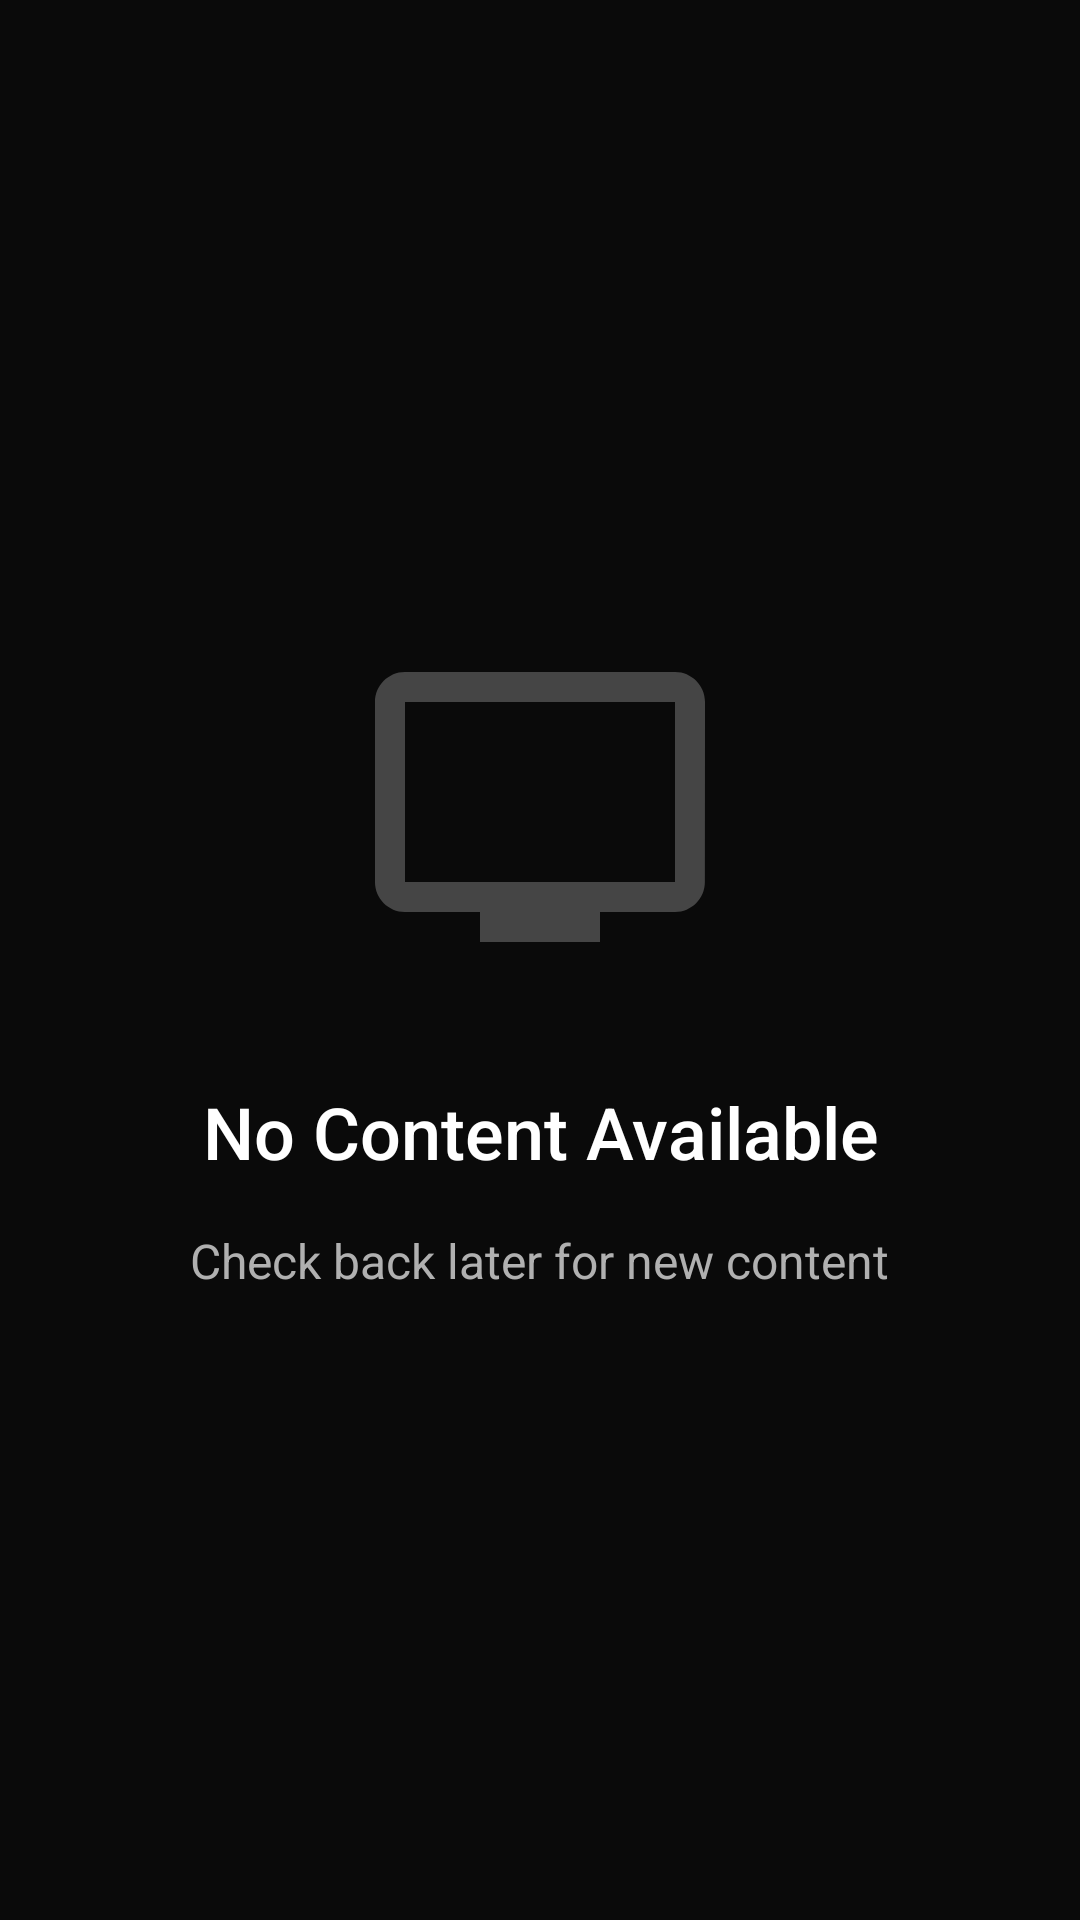

Android layout source for this screen:
<!-- AndroidManifest.xml: application theme Theme.Amarco -->
<!-- res/layout/amarco_empty_state.xml -->
<?xml version="1.0" encoding="utf-8"?>
<LinearLayout xmlns:android="http://schemas.android.com/apk/res/android"
    android:layout_width="match_parent"
    android:layout_height="match_parent"
    android:orientation="vertical"
    android:gravity="center"
    android:padding="48dp"
    android:background="@color/amarco_black">

    
    <ImageView
        android:id="@+id/empty_icon"
        android:layout_width="120dp"
        android:layout_height="120dp"
        android:src="@drawable/ic_tv"
        android:tint="@color/amarco_text_tertiary"
        android:alpha="0.5"
        android:contentDescription="Empty state" />

    
    <TextView
        android:id="@+id/empty_title"
        android:layout_width="wrap_content"
        android:layout_height="wrap_content"
        android:layout_marginTop="32dp"
        android:text="No Content Available"
        style="@style/Amarco.Text.Headline.Medium"
        android:gravity="center" />

    
    <TextView
        android:id="@+id/empty_message"
        android:layout_width="wrap_content"
        android:layout_height="wrap_content"
        android:layout_marginTop="16dp"
        android:text="Check back later for new content"
        style="@style/Amarco.Text.Body.Large"
        android:gravity="center"
        android:maxWidth="600dp" />

    
    <Button
        android:id="@+id/empty_action"
        android:layout_width="wrap_content"
        android:layout_height="56dp"
        android:layout_marginTop="32dp"
        android:paddingHorizontal="48dp"
        android:background="@drawable/amarco_button_primary"
        android:text="Refresh"
        android:textColor="@color/amarco_black"
        android:textSize="16sp"
        android:textStyle="bold"
        android:fontFamily="sans-serif-medium"
        android:focusable="true"
        android:visibility="gone" />

</LinearLayout>
<!-- resources referenced by this layout -->
<resources>
  <color name="amarco_black">#0A0A0A</color>
  <color name="amarco_text_tertiary">#808080</color>
  <!-- drawable ic_tv (drawable) -->
  <?xml version="1.0" encoding="utf-8"?>
  <vector xmlns:android="http://schemas.android.com/apk/res/android"
      android:width="24dp"
      android:height="24dp"
      android:viewportWidth="24"
      android:viewportHeight="24">
      <path
          android:fillColor="@color/amarco_text_primary"
          android:pathData="M21,3H3c-1.1,0 -2,0.9 -2,2v12c0,1.1 0.9,2 2,2h5v2h8v-2h5c1.1,0 1.99,-0.9 1.99,-2L23,5c0,-1.1 -0.9,-2 -2,-2zM21,17H3V5h18v12z" />
  </vector>
  <style name="Amarco.Text.Body.Large">
          <item name="android:textSize">16sp</item>
          <item name="android:textColor">@color/amarco_text_secondary</item>
          <item name="android:fontFamily">sans-serif</item>
          <item name="android:lineSpacingMultiplier">1.5</item>
      </style>
  <style name="Amarco.Text.Headline.Medium">
          <item name="android:textSize">22sp</item>
          <item name="android:textColor">@color/amarco_text_primary</item>
          <item name="android:fontFamily">sans-serif</item>
          <item name="android:letterSpacing">0.01</item>
      </style>
  <style name="Theme.Amarco" parent="Theme.Leanback">
          <item name="android:windowBackground">@color/amarco_black</item>
          <item name="android:colorPrimary">@color/amarco_gold</item>
          <item name="android:colorPrimaryDark">@color/amarco_gold_dark</item>
          <item name="android:colorAccent">@color/amarco_gold</item>
          <item name="android:windowFullscreen">true</item>
          <item name="android:windowContentOverlay">@null</item>
          <item name="android:statusBarColor">@color/amarco_black</item>
          <item name="android:navigationBarColor">@color/amarco_black</item>
          
          
          <item name="defaultBrandColor">@color/amarco_gold</item>
          <item name="defaultSearchColor">@color/amarco_gold</item>
      </style>
  <color name="amarco_gold_dark">#B0B0B0</color>
  <color name="amarco_focus_glow">#40FFFFFF</color>
  <color name="amarco_gold_light">#FFFFFF</color>
  <color name="amarco_gold">#FFFFFF</color>
  <color name="amarco_text_primary">#FFFFFF</color>
  <color name="amarco_text_secondary">#B0B0B0</color>
  <style name="BrowseTitleTextStyle" parent="Widget.Leanback.Title.Text">
          <item name="android:textColor">@color/amarco_text_primary</item>
          <item name="android:textSize">24sp</item>
          <item name="android:textStyle">normal</item>
          <item name="android:fontFamily">sans-serif-light</item>
          <item name="android:letterSpacing">0.15</item>
          <item name="android:shadowColor">#40000000</item>
          <item name="android:shadowDx">0</item>
          <item name="android:shadowDy">2</item>
          <item name="android:shadowRadius">4</item>
      </style>
  <style name="BrowseTitleViewStyle" parent="Widget.Leanback.Title">
          <item name="android:background">@drawable/amarco_header_background</item>
          <item name="android:paddingStart">56dp</item>
          <item name="android:paddingTop">40dp</item>
          <item name="android:paddingBottom">24dp</item>
          <item name="android:elevation">4dp</item>
      </style>
  <color name="amarco_medium_gray">#2A2A2A</color>
</resources>
